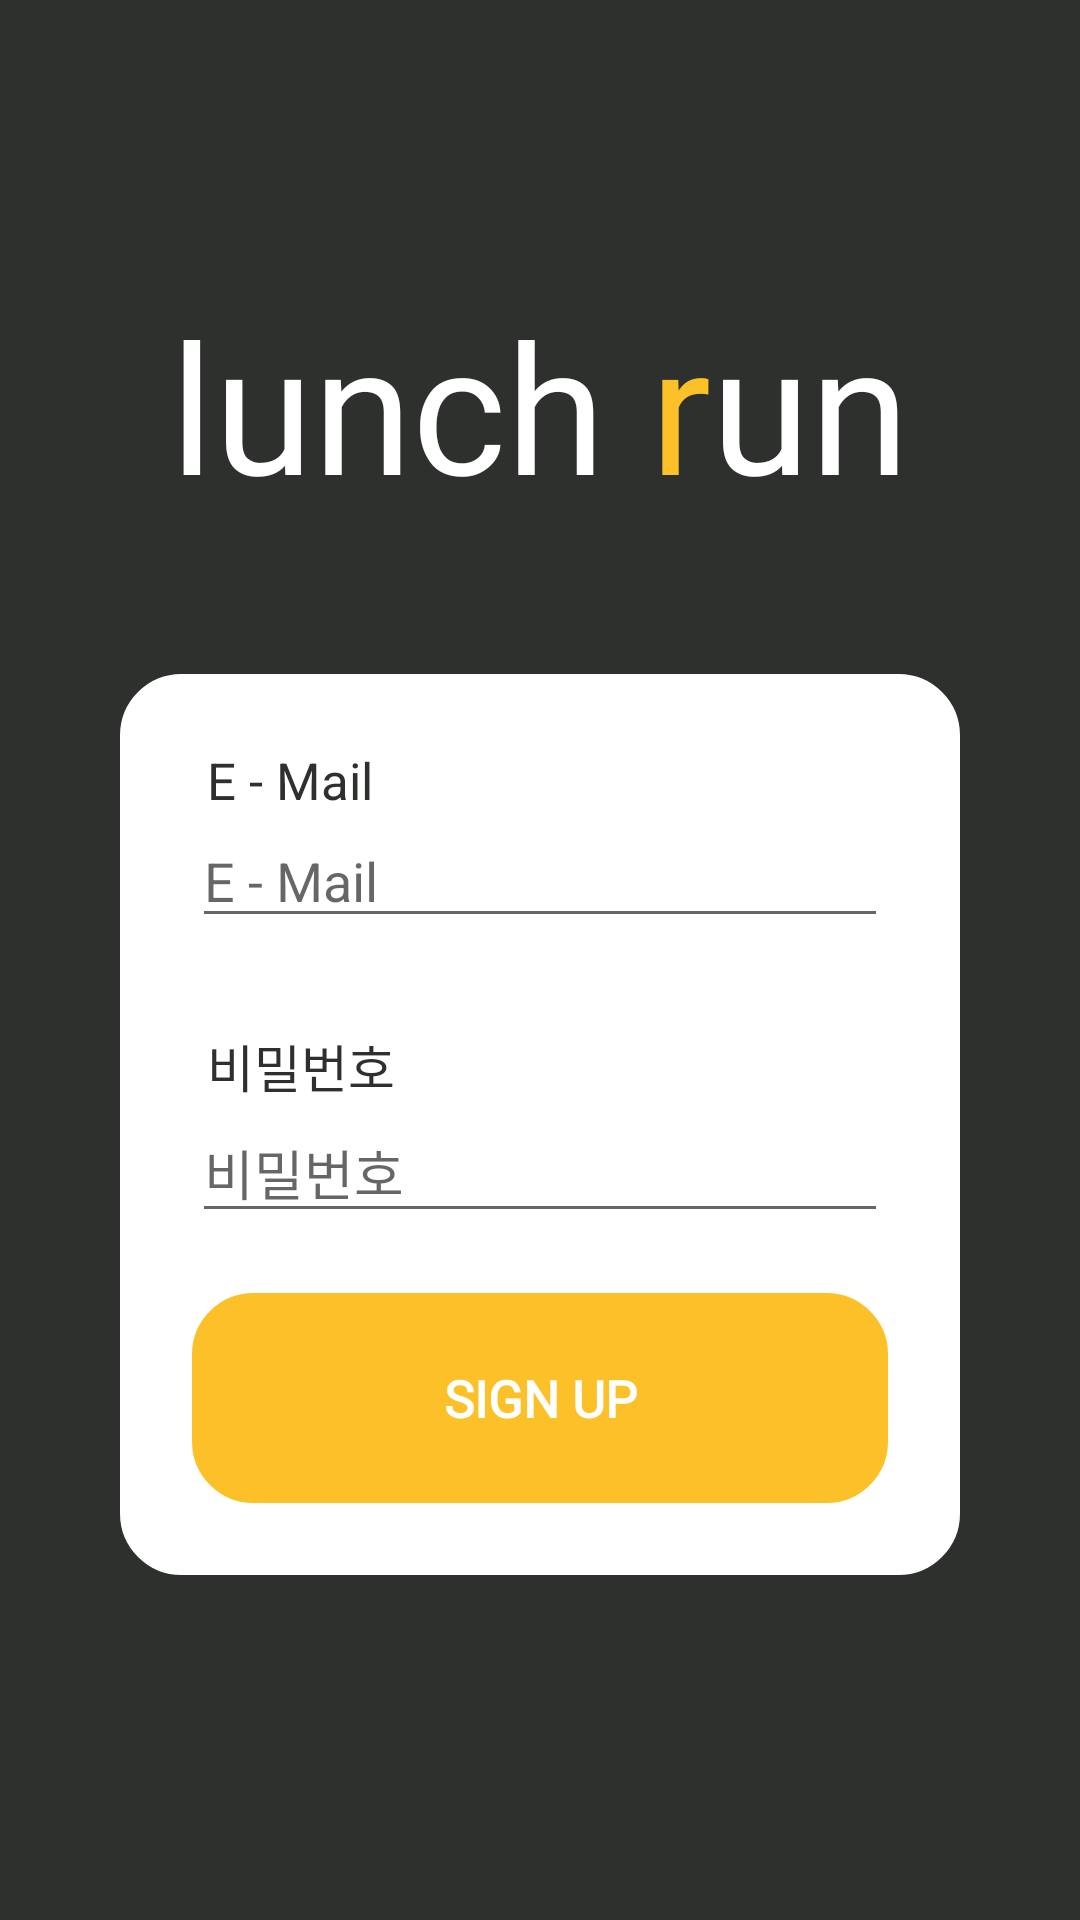

Layout XML and referenced resources for this Android screen:
<!-- AndroidManifest.xml: application theme AppTheme -->
<!-- res/layout/activity_signin.xml -->
<?xml version="1.0" encoding="utf-8"?>
<RelativeLayout xmlns:android="http://schemas.android.com/apk/res/android"
    android:background="@color/black"
    android:layout_width="match_parent" android:layout_height="match_parent">

    <LinearLayout
        android:orientation="vertical"
        android:layout_marginHorizontal="20dp"
        android:layout_centerInParent="true"
        android:layout_width="match_parent"
        android:layout_height="wrap_content">

        <LinearLayout
            android:id="@+id/top"
            android:layout_gravity="center"
            android:orientation="horizontal"
            android:layout_width="wrap_content"
            android:layout_height="wrap_content"
            android:gravity="center">

            <TextView
                style="@style/titleText"
                android:textColor="@color/white"
                android:textSize="60dp"
                android:layout_width="wrap_content"
                android:layout_height="wrap_content"
                android:text="lunch "/>

            <TextView
                style="@style/titleText"
                android:textColor="@color/yellow"
                android:textSize="60dp"
                android:layout_width="wrap_content"
                android:layout_height="wrap_content"
                android:text="r"/>

            <TextView
                style="@style/titleText"
                android:textColor="@color/white"
                android:textSize="60dp"
                android:layout_width="wrap_content"
                android:layout_height="wrap_content"
                android:text="un"/>
            
        </LinearLayout>


        <LinearLayout
            android:background="@drawable/round"
            android:backgroundTint="@color/white"
            android:orientation="vertical"
            android:layout_width="match_parent"
            android:layout_height="wrap_content"
            android:layout_marginHorizontal="20dp"
            android:layout_marginTop="50dp"
            android:layout_marginBottom="20dp">

            <LinearLayout
                android:id="@+id/form"
                android:gravity="center_vertical"
                android:orientation="vertical"
                android:layout_width="match_parent"
                android:layout_height="wrap_content"
                android:layout_marginLeft="20dp"
                android:layout_marginRight="20dp"
                android:layout_marginVertical="20dp">

                <TextView
                    style="@style/normalText"
                    android:layout_marginLeft="5dp"
                    android:layout_width="wrap_content"
                    android:layout_height="wrap_content"
                    android:text="E - Mail"/>

                <EditText
                    android:id="@+id/et_email"
                    android:layout_width="match_parent"
                    android:layout_height="wrap_content"
                    android:hint="E - Mail"/>

                <TextView
                    style="@style/normalText"
                    android:layout_marginLeft="5dp"
                    android:layout_width="wrap_content"
                    android:layout_height="wrap_content"
                    android:layout_marginTop="30dp"
                    android:text="비밀번호"/>

                <EditText
                    android:id="@+id/et_pwd"
                    android:hint="비밀번호"
                    android:layout_width="match_parent"
                    android:layout_height="wrap_content" />
            </LinearLayout>

            <Button
                android:id="@+id/btn_signin"
                style="@style/roundbutton"
                android:layout_width="match_parent"
                android:layout_height="70dp"
                android:layout_marginHorizontal="20dp"
                android:layout_marginBottom="20dp"
                android:backgroundTint="@color/yellow"
                android:text="SIGN UP"
                android:textColor="@color/white"/>
        </LinearLayout>

    </LinearLayout>

</RelativeLayout>
<!-- resources referenced by this layout -->
<resources>
  <color name="black">#2d302d</color>
  <color name="white">#ffffff</color>
  <color name="yellow">#fcc128</color>
  <!-- drawable round (drawable) -->
  <?xml version="1.0" encoding="utf-8"?>
  <selector xmlns:android="http://schemas.android.com/apk/res/android">
      <item android:state_pressed="false">
          <shape android:shape="rectangle">
              <corners android:radius="20dp" />
              <stroke
                  android:width="1dip" />
              <padding
                  android:bottom="4dp"
                  android:left="4dp"
                  android:right="4dp"
                  android:top="4dp" />
          </shape>
      </item>
  </selector>
  <!-- drawable title_logo: png bitmap (drawable, 17125 bytes) -->
  <style name="normalText">
          <item name="android:textColor">@color/black</item>
          <item name="android:textSize">17sp</item>
      </style>
  <style name="roundbutton">
          <item name="android:fontFamily">@font/maven_pro</item>
          <item name="android:textSize">17sp</item>
          <item name="android:textStyle">bold</item>
          <item name="android:background">@drawable/round</item>
      </style>
  <style name="titleText">
          <item name="android:fontFamily">@font/concert_one</item>
          <item name="android:textSize">35sp</item>
      </style>
  <style name="AppTheme" parent="Theme.AppCompat.Light.DarkActionBar">
          
          <item name="colorPrimary">@color/colorPrimary</item>
          <item name="colorPrimaryDark">@color/colorPrimaryDark</item>
          <item name="colorAccent">@color/colorAccent</item>
      </style>
  <color name="colorPrimary">#fcc128</color>
  <color name="colorPrimaryDark">#ffffff</color>
  <color name="colorAccent">#fcc128</color>
</resources>
